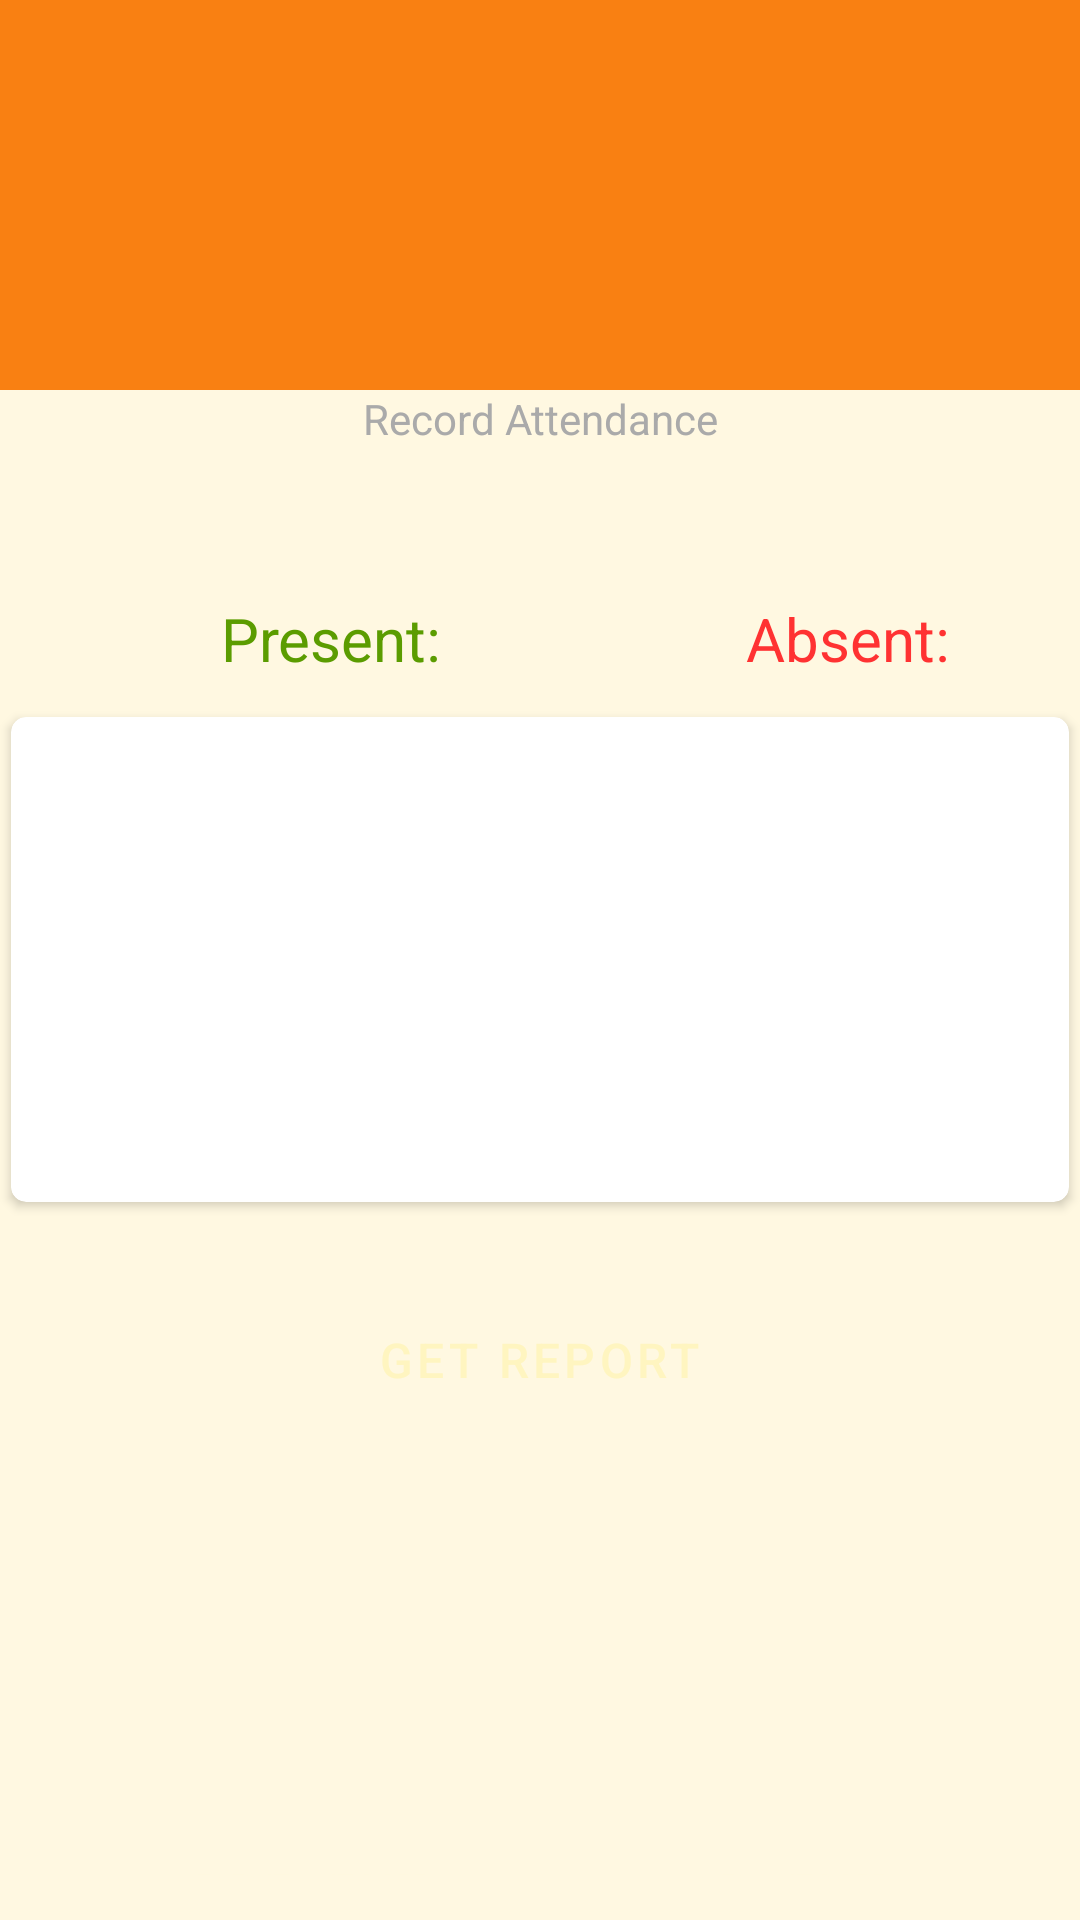

The Android layout XML behind this screen, and the referenced resources:
<!-- AndroidManifest.xml: application theme Theme.AttendX -->
<!-- res/layout/activity_recording_attendance.xml -->
<?xml version="1.0" encoding="utf-8"?>
<RelativeLayout xmlns:android="http://schemas.android.com/apk/res/android"
    xmlns:app="http://schemas.android.com/apk/res-auto"
    xmlns:tools="http://schemas.android.com/tools"
    android:id="@+id/main"
    android:layout_width="match_parent"
    android:layout_height="match_parent"
    android:background="@color/activity_background_ember"
    tools:context=".attendance.RecordingAttendance">

    <androidx.appcompat.widget.Toolbar
        android:id="@+id/toolbar_dashboard"
        android:layout_width="match_parent"
        android:layout_height="130dp"
        android:background="#F98012"
        android:contentInsetStart="0dp"
        android:orientation="vertical">

        <RelativeLayout
            android:layout_width="match_parent"
            android:layout_height="match_parent"
            android:layout_marginStart="12dp"
            android:layout_marginEnd="16dp">

            <TextView
                android:id="@+id/recording_attendance_toolbar_textview"
                android:layout_width="wrap_content"
                android:layout_height="wrap_content"
                android:layout_centerInParent="true"
                android:fontFamily="sans-serif-light"
                tools:hint="Recording Attendance for Computer Networks"
                android:paddingStart="30dp"
                android:paddingEnd="30dp"
                android:textAlignment="center"
                android:textColor="@color/white"
                android:textSize="28sp" />

        </RelativeLayout>

    </androidx.appcompat.widget.Toolbar>

    <TextView
        android:layout_width="match_parent"
        android:layout_height="wrap_content"
        android:layout_below="@+id/toolbar_dashboard"
        android:text="Record Attendance"
        android:textAlignment="center"
        android:textColor="#AAAAAA" />

    
    
    
    
    
    
    

    <androidx.constraintlayout.widget.ConstraintLayout
        android:layout_above="@id/recording_attendance_card_container"
        android:layout_width="match_parent"
        android:layout_height="wrap_content"
        android:padding="8dp">

        <RelativeLayout
            android:id="@+id/relativeLayoutPresent"
            android:layout_width="wrap_content"
            android:layout_height="wrap_content"
            app:layout_constraintBottom_toBottomOf="parent"
            app:layout_constraintEnd_toStartOf="@id/guideline"
            app:layout_constraintStart_toStartOf="parent"
            app:layout_constraintTop_toTopOf="parent">

            <TextView
                android:id="@+id/recording_attendance_present_text"
                android:layout_width="wrap_content"
                android:layout_height="wrap_content"
                android:layout_marginStart="16dp"
                android:layout_marginEnd="12dp"
                android:text="Present: "
                android:textColor="@color/present_color"
                android:textSize="20sp" />

            <TextView
                android:id="@+id/recording_attendance_present_number"
                android:layout_width="wrap_content"
                android:layout_height="wrap_content"
                android:layout_alignBaseline="@id/recording_attendance_present_text"
                android:layout_marginStart="0dp"
                android:layout_toEndOf="@id/recording_attendance_present_text"
                android:textSize="20sp"
                tools:text="100" />

        </RelativeLayout>

        <androidx.constraintlayout.widget.Guideline
            android:id="@+id/guideline"
            android:layout_width="wrap_content"
            android:layout_height="wrap_content"
            android:orientation="vertical"
            app:layout_constraintGuide_begin="206dp" />

        <RelativeLayout
            android:id="@+id/relativeLayoutAbsent"
            android:layout_width="wrap_content"
            android:layout_height="wrap_content"
            app:layout_constraintBottom_toBottomOf="parent"
            app:layout_constraintEnd_toEndOf="parent"
            app:layout_constraintStart_toEndOf="@id/guideline"
            app:layout_constraintTop_toTopOf="parent">

            <TextView
                android:id="@+id/recording_attendance_absent_text"
                android:layout_width="wrap_content"
                android:layout_height="wrap_content"
                android:layout_marginStart="16dp"
                android:layout_marginEnd="12dp"
                android:gravity="center"
                android:text="Absent: "
                android:textColor="@color/absent"
                android:textSize="20sp" />

            <TextView
                android:id="@+id/recording_attendance_absent_number"
                android:layout_width="wrap_content"
                android:layout_height="wrap_content"
                android:layout_alignBaseline="@id/recording_attendance_absent_text"
                android:layout_marginStart="0dp"
                android:layout_toEndOf="@id/recording_attendance_absent_text"
                android:textSize="20sp"
                tools:text="100" />

        </RelativeLayout>

    </androidx.constraintlayout.widget.ConstraintLayout>


    


    <androidx.cardview.widget.CardView
        android:id="@+id/recording_attendance_card_container"
        android:layout_width="match_parent"
        android:layout_height="wrap_content"
        android:layout_centerVertical="true"
        android:backgroundTint="@color/white"
        app:cardCornerRadius="5dp"
        app:cardUseCompatPadding="true">

        <LinearLayout
            android:layout_width="match_parent"
            android:layout_height="wrap_content"
            android:layout_marginTop="28dp"
            android:layout_marginBottom="28dp"
            android:orientation="vertical">

            <TextView
                android:id="@+id/recording_attendance_student_name"
                android:layout_width="wrap_content"
                android:layout_height="wrap_content"
                android:layout_gravity="center"
                android:layout_marginTop="36dp"
                android:layout_marginBottom="36dp"
                android:fontFamily="sans-serif-light"
                android:textAlignment="center"
                android:textColor="@color/black"
                android:textSize="25sp"
                tools:hint="Name of Student" />


        </LinearLayout>


    </androidx.cardview.widget.CardView>


    <LinearLayout
        android:layout_width="match_parent"
        android:layout_height="wrap_content"
        android:layout_below="@id/recording_attendance_card_container"
        android:layout_marginTop="15dp"
        android:gravity="center">

        <ImageView
            android:id="@+id/recording_attendance_prev_1_status"
            android:layout_width="100px"
            android:layout_height="100px"
            android:layout_marginRight="10dp"
            tools:src="@color/black" />

        <ImageView
            android:id="@+id/recording_attendance_prev_2_status"
            android:layout_width="100px"
            android:layout_height="100px"
            android:layout_marginRight="10dp"
            tools:src="@color/black" />

        <ImageView
            android:id="@+id/recording_attendance_prev_3_status"
            android:layout_width="100px"
            android:layout_height="100px"
            android:layout_marginRight="10dp"
            tools:src="@color/black" />

        <ImageView
            android:id="@+id/recording_attendance_prev_4_status"
            android:layout_width="100px"
            android:layout_height="100px"
            android:layout_marginRight="10dp"
            tools:src="@color/black" />

        <ImageView
            android:id="@+id/recording_attendance_prev_5_status"
            android:layout_width="100px"
            android:layout_height="100px"
            android:layout_marginRight="10dp"
            tools:src="@color/black" />


    </LinearLayout>


































    <Button
        android:id="@+id/attendance_taking_go_to_main_btn"
        style="@style/Widget.MaterialComponents.Button.TextButton"
        android:layout_width="wrap_content"
        android:layout_height="wrap_content"
        android:layout_below="@+id/recording_attendance_card_container"
        android:layout_centerHorizontal="true"
        android:layout_gravity="center_horizontal"
        android:layout_marginTop="24dp"
        android:backgroundTint="@color/card_view_color"
        android:padding="12dp"
        android:text="GET REPORT"
        android:textColor="@color/text_in_button"
        android:textSize="16sp" />


    <RelativeLayout
        android:layout_width="match_parent"
        android:layout_height="wrap_content"
        android:layout_below="@+id/recording_attendance_card_container"
        android:layout_gravity="center"
        android:layout_marginTop="200dp"
        android:orientation="horizontal">

        <Button
            android:id="@+id/attendance_taking_present_btn"
            style="@style/Widget.MaterialComponents.Button.TextButton"
            android:layout_width="wrap_content"
            android:layout_height="wrap_content"
            android:layout_marginStart="50dp"
            android:backgroundTint="@color/present_color"
            android:padding="14dp"
            android:text="PRESENT"
            android:textColor="@color/activity_background_ember"
            android:textSize="16sp" />

        <Button
            android:id="@+id/attendance_taking_absent_btn"
            style="@style/Widget.MaterialComponents.Button.TextButton"
            android:layout_width="wrap_content"
            android:layout_height="wrap_content"
            android:layout_alignParentEnd="true"
            android:layout_marginEnd="50dp"
            android:backgroundTint="@color/absent_color"
            android:padding="14dp"
            android:text="ABSENT"
            android:textColor="@color/activity_background_ember"
            android:textSize="16sp" />


    </RelativeLayout>


</RelativeLayout>
<!-- resources referenced by this layout -->
<resources>
  <color name="absent">#FF3232</color>
  <color name="absent_color">#C6F13800</color>
  <color name="activity_background_ember">#FFF8E1</color>
  <color name="black">#FF000000</color>
  <color name="card_view_color">#305270</color>
  <color name="present_color">#5B9C00</color>
  <color name="text_in_button">#FFF5C0</color>
  <color name="white">#FFFFFFFF</color>
  <style name="Theme.AttendX" parent="Base.Theme.AttendX">
  
  
      </style>
  <style name="Base.Theme.AttendX" parent="Theme.Material3.Light.NoActionBar">
          
          <item name="colorPrimary">@color/colorPrimary</item>
          <item name="colorPrimaryDark">@color/colorPrimary</item>
          <item name="colorAccent">@color/activity_background_ember</item>
          
      </style>
  <color name="colorPrimary">#F98012</color>
</resources>
